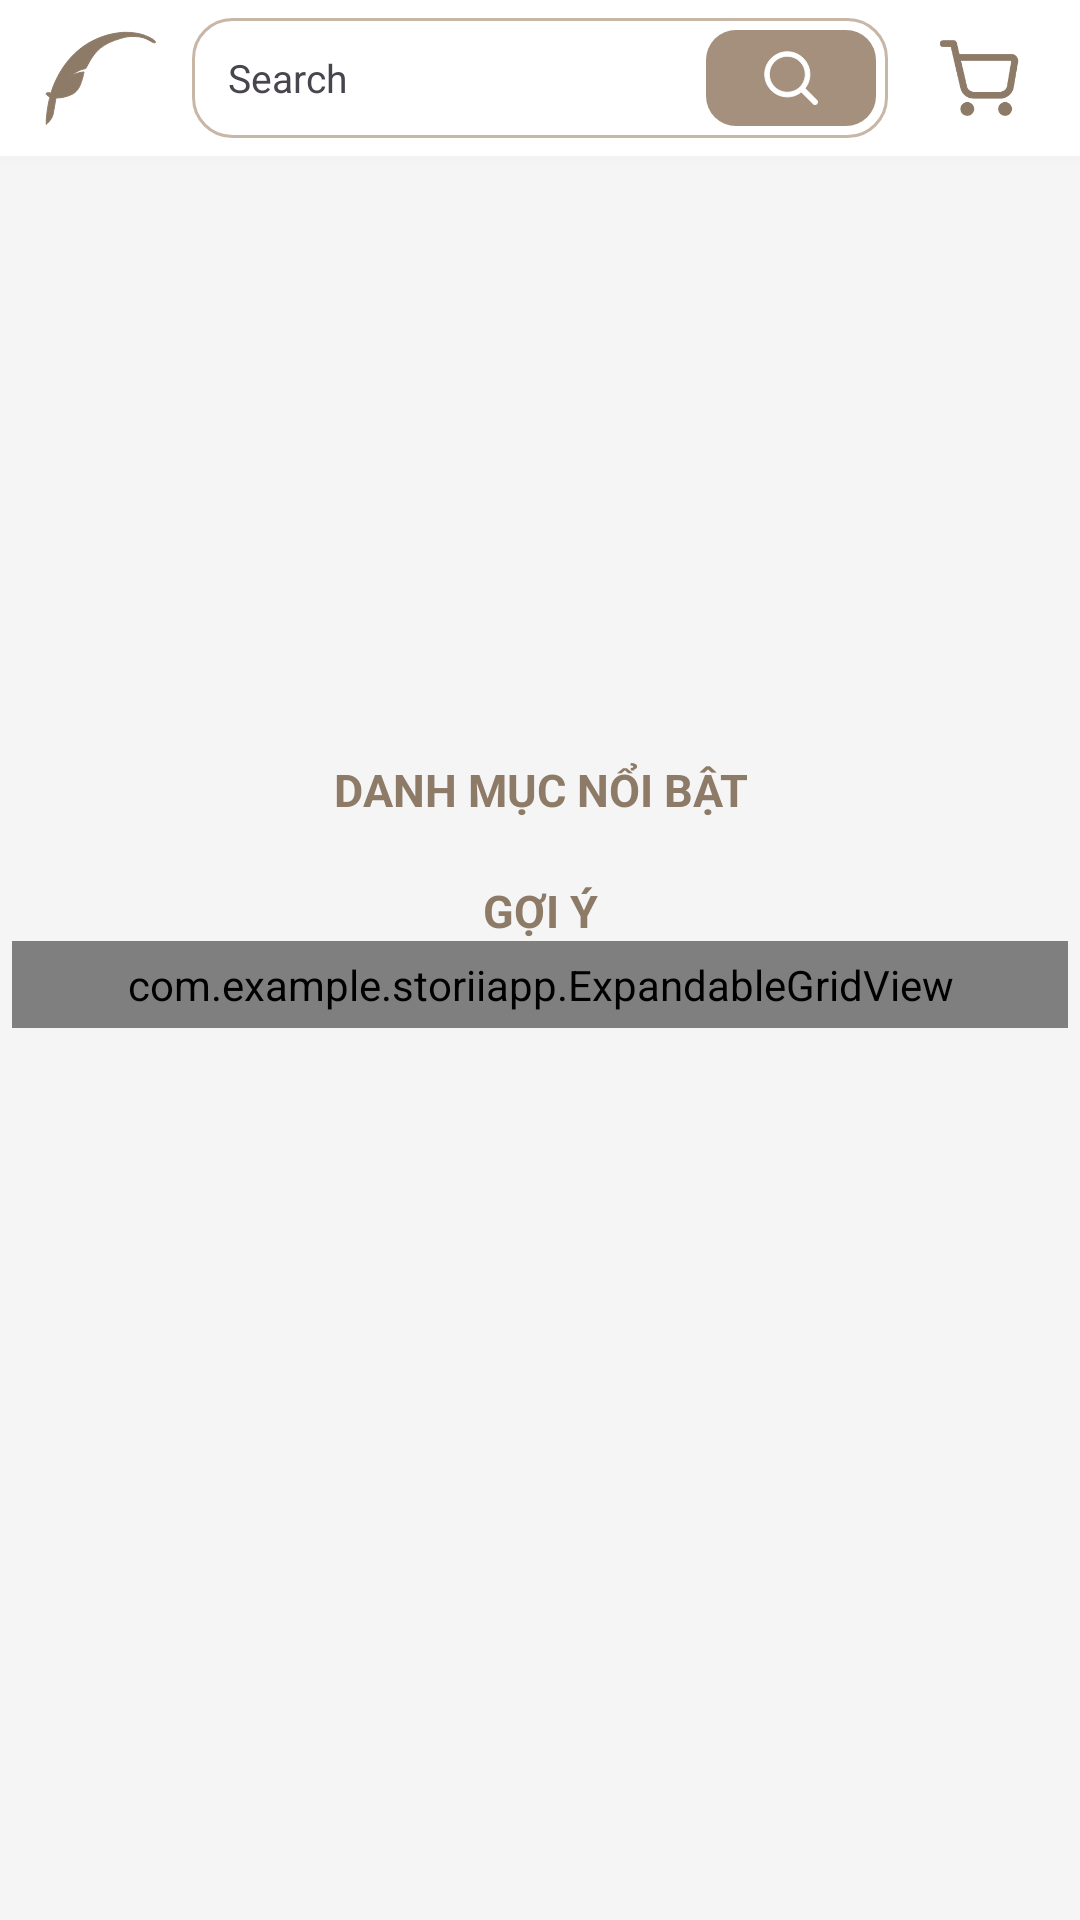

Layout XML and referenced resources for this Android screen:
<!-- AndroidManifest.xml: application theme Theme.StoriiApp -->
<!-- res/layout/fragment_home.xml -->
<?xml version="1.0" encoding="utf-8"?>
<FrameLayout xmlns:android="http://schemas.android.com/apk/res/android"
    xmlns:app="http://schemas.android.com/apk/res-auto"
    xmlns:tools="http://schemas.android.com/tools"
    android:id="@+id/frame_layout_home"
    android:layout_width="match_parent"
    android:layout_height="match_parent"
    tools:context=".fragment.HomeFragment">

    
    <androidx.constraintlayout.widget.ConstraintLayout
        android:id="@+id/ConstraintLayout"
        android:layout_width="match_parent"
        android:layout_height="match_parent"
        android:background="@color/background">

        
        <LinearLayout
            android:id="@+id/linearLayout"
            android:layout_width="match_parent"
            android:layout_height="52dp"
            android:background="@color/white"
            android:orientation="horizontal"
            android:paddingHorizontal="8dp"

            tools:ignore="MissingConstraints">

            <ImageView
                android:id="@+id/imageView"
                android:layout_width="150dp"
                android:layout_height="wrap_content"
                android:layout_weight="1"
                android:scaleType="fitCenter"
                android:scaleX="1.0"
                android:scaleY="1.0"
                app:srcCompat="@drawable/a_storii_icon" />

            <LinearLayout
                android:id="@+id/liner_search"
                android:layout_width="match_parent"
                android:layout_height="match_parent"
                android:layout_marginHorizontal="6dp"
                android:layout_marginVertical="6dp"
                android:layout_weight="1"
                android:background="@drawable/d_search_background"
                android:gravity="center_vertical"
                android:orientation="horizontal">

                <TextView
                    android:id="@+id/txt_searchButton"
                    android:layout_width="wrap_content"
                    android:layout_height="wrap_content"
                    android:layout_gravity="center_vertical"
                    android:layout_weight="1"
                    android:background="@null"
                    android:ems="8"
                    android:paddingStart="12sp"
                    android:text="Search"
                    android:textSize="13sp"
                    tools:ignore="HardcodedText,NestedWeights,RtlSymmetry" />

                <ImageView
                    android:id="@+id/img_search"
                    android:layout_width="12dp"
                    android:layout_height="32dp"
                    android:layout_marginHorizontal="4dp"
                    android:layout_weight="1"
                    android:background="@drawable/d_search_btn_background"
                    android:paddingVertical="4dp"
                    android:scaleType="fitCenter"
                    android:scaleX="1"
                    android:scaleY="1"
                    app:srcCompat="@drawable/i_search_icon" />
            </LinearLayout>

            <ImageView
                android:id="@+id/cartBtn"
                android:layout_width="150dp"
                android:layout_height="wrap_content"
                android:layout_weight="1"
                android:scaleType="fitCenter"
                android:scaleX="0.55"
                android:scaleY="0.55"
                app:srcCompat="@drawable/i_cart_line" />
        </LinearLayout>

        <ScrollView
            android:layout_width="match_parent"
            android:layout_height="0dp"
            app:layout_constraintBottom_toBottomOf="parent"
            app:layout_constraintEnd_toEndOf="parent"
            app:layout_constraintStart_toStartOf="parent"
            app:layout_constraintTop_toBottomOf="@+id/linearLayout">

            <LinearLayout
                android:layout_width="match_parent"
                android:layout_height="wrap_content"
                android:orientation="vertical"
                android:paddingTop="2dp">

                <LinearLayout
                    android:layout_width="match_parent"
                    android:layout_height="wrap_content"
                    android:orientation="vertical"
                    android:paddingHorizontal="12dp"
                    android:paddingVertical="6dp"
                    tools:ignore="UselessParent">

                    <androidx.viewpager2.widget.ViewPager2
                        android:id="@+id/slider"
                        android:layout_width="match_parent"
                        android:layout_height="180dp"
                        android:background="@drawable/d_slider_corner"
                        android:clipToOutline="true"
                        tools:ignore="UnusedAttribute" />

                </LinearLayout>

                <LinearLayout
                    android:layout_width="match_parent"
                    android:layout_height="match_parent"
                    android:orientation="vertical"
                    android:background="@color/background"
                    android:paddingHorizontal="4dp"
                    android:paddingVertical="6dp">

                    <TextView
                        android:id="@+id/textView18"
                        android:layout_width="match_parent"
                        android:layout_height="wrap_content"
                        android:gravity="center_horizontal"
                        android:text="DANH MỤC NỔI BẬT"
                        android:textColor="@color/primary_bold"
                        android:layout_marginTop="1dp"
                        android:textSize="15sp"
                        android:textStyle="bold" />

                    <HorizontalScrollView
                        android:layout_width="match_parent"
                        android:layout_height="fill_parent"
                        android:scrollbars="none">

                        <FrameLayout
                            android:layout_width="wrap_content"
                            android:layout_height="match_parent">

                            <LinearLayout
                                android:id="@+id/linearLayout_gridtableLayout"
                                android:layout_width="780dp"
                                android:layout_height="match_parent"
                                android:orientation="horizontal"
                                tools:ignore="UselessParent">

                                <GridView
                                    android:id="@+id/gridviewCategory"
                                    android:layout_width="fill_parent"
                                    android:layout_height="wrap_content"
                                    android:layout_marginHorizontal="6dp"
                                    android:layout_marginVertical="4dp"
                                    android:background="@color/white"
                                    android:columnWidth="110dp"
                                    android:gravity="center"
                                    android:numColumns="10"
                                    android:scrollbarAlwaysDrawHorizontalTrack="true"
                                    android:scrollbarAlwaysDrawVerticalTrack="true"
                                    android:scrollbars="none"
                                    android:stretchMode="none"
                                    tools:ignore="NestedScrolling" />
                            </LinearLayout>
                        </FrameLayout>
                    </HorizontalScrollView>

                </LinearLayout>

                <LinearLayout
                    android:layout_width="match_parent"
                    android:layout_height="match_parent"
                    android:orientation="vertical"
                    android:paddingHorizontal="4dp"
                    android:paddingVertical="6dp">

                    <TextView
                        android:id="@+id/textView14"
                        android:layout_width="match_parent"
                        android:layout_height="wrap_content"
                        android:gravity="center_horizontal"
                        android:text="GỢI Ý"
                        android:textColor="@color/primary_bold"
                        android:textSize="15sp"
                        android:textStyle="bold" />

                    <com.example.storiiapp.ExpandableGridView
                        android:id="@+id/gridView"
                        android:layout_width="match_parent"
                        android:layout_height="match_parent"
                        android:background="@color/background"
                        android:gravity="fill"
                        android:numColumns="2"
                        android:padding="5dp"
                        android:stretchMode="columnWidth"
                        tools:ignore="NestedScrolling" />

                </LinearLayout>

            </LinearLayout>

        </ScrollView>

        <View
            android:layout_width="match_parent"
            android:layout_height="4dp"
            android:background="@drawable/d_line_horizontal"
            app:layout_constraintTop_toBottomOf="@id/linearLayout"
            app:layout_constraintEnd_toEndOf="parent"
            app:layout_constraintStart_toStartOf="parent"
            tools:ignore="MissingConstraints" />

    </androidx.constraintlayout.widget.ConstraintLayout>
</FrameLayout>
<!-- resources referenced by this layout -->
<resources>
  <color name="background">#f5f5f5</color>
  <color name="primary_bold">#8D7B68</color>
  <color name="white">#FFFFFFFF</color>
  <!-- drawable d_line_horizontal (drawable) -->
  <?xml version="1.0" encoding="utf-8"?>
  <selector xmlns:android="http://schemas.android.com/apk/res/android">
  <item>
      <shape android:shape="rectangle" >
          <gradient android:startColor="#59eeeeee"
              android:endColor="#00000000"
              android:angle="270" />
      </shape>
  </item>
  </selector>
  <!-- drawable d_search_background (drawable) -->
  <?xml version="1.0" encoding="utf-8"?>
  <selector xmlns:android="http://schemas.android.com/apk/res/android">
  <item>
      <shape android:shape="rectangle">
          <corners android:radius="13dp" />
          <stroke
              android:color="@color/primary_light"
              android:width="1dp"
              />
      </shape>
  </item>
  </selector>
  <!-- drawable d_search_btn_background (drawable) -->
  <?xml version="1.0" encoding="utf-8"?>
  <selector xmlns:android="http://schemas.android.com/apk/res/android">
  <item>
      <shape android:shape="rectangle">
          <corners android:radius="10dp" />
          <solid android:color="@color/primary_normal" />
      </shape>
  </item>
  </selector>
  <!-- drawable d_slider_corner (drawable) -->
  <?xml version="1.0" encoding="utf-8"?>
  <selector xmlns:android="http://schemas.android.com/apk/res/android">
  <item>
      <shape android:shape="rectangle">
          <corners android:radius="13dp" />
      </shape>
  </item>
  </selector>
  <!-- drawable i_cart_line (drawable) -->
  <vector xmlns:android="http://schemas.android.com/apk/res/android"
      android:width="800dp"
      android:height="800dp"
      android:viewportWidth="24"
      android:viewportHeight="24">
    <path
        android:pathData="M1,1C0.448,1 0,1.448 0,2C0,2.552 0.448,3 1,3H3.206L5.985,14.909C6.399,16.682 7.955,17.946 9.765,17.998V18H17.587C19.536,18 21.201,16.596 21.53,14.675L22.786,7.337C22.995,6.116 22.054,5 20.814,5H5.727L4.974,1.773C4.868,1.32 4.465,1 4,1H1ZM6.194,7L7.933,14.455C8.144,15.36 8.951,16 9.881,16H17.587C18.562,16 19.394,15.298 19.559,14.337L20.814,7H6.194Z"
        android:fillColor="@color/primary_bold"
        android:fillType="evenOdd"/>
    <path
        android:pathData="M8,23C9.105,23 10,22.105 10,21C10,19.895 9.105,19 8,19C6.895,19 6,19.895 6,21C6,22.105 6.895,23 8,23Z"
        android:fillColor="@color/primary_bold"/>
    <path
        android:pathData="M19,23C20.105,23 21,22.105 21,21C21,19.895 20.105,19 19,19C17.895,19 17,19.895 17,21C17,22.105 17.895,23 19,23Z"
        android:fillColor="@color/primary_bold"/>
  </vector>
  <style name="Theme.StoriiApp" parent="Base.Theme.StoriiApp" />
  <color name="primary_light">#C8B6A6</color>
  <color name="primary_normal">#A4907C</color>
  <style name="Base.Theme.StoriiApp" parent="Theme.Material3.DayNight.NoActionBar">
          
          
          
          <item name="colorPrimary">@color/primary_normal</item>
          <item name="colorPrimaryVariant">@color/white</item>
          <item name="colorOnPrimary">@color/black</item>
          
          <item name="colorSecondary">@color/primary_normal</item>
          <item name="colorSecondaryVariant">@color/primary_normal</item>
          <item name="colorOnSecondary">@color/black</item>
          
          <item name="android:statusBarColor">@color/white</item>
          <item name="android:windowLightStatusBar">true</item>
      </style>
  <color name="black">#FF000000</color>
</resources>
